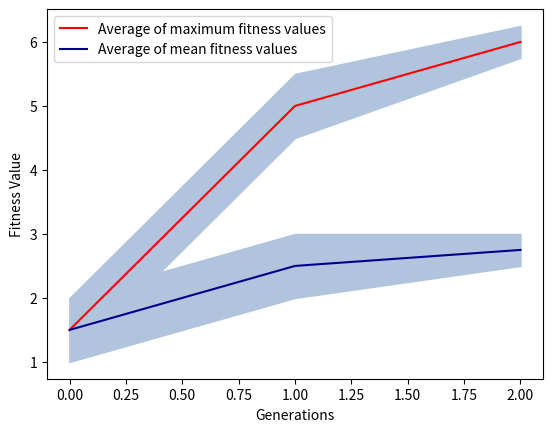

Source code (Python):
import os

import matplotlib.pyplot as plt
import numpy as np


def line_plot(experiment_name: str, total_fitnesses: list, images_folder: str="img"):
    """
    [           Gen1        Gen2            Gen3
       Run1: [[mean, max], [mean, max], [mean, max], ...],
       Run2: [[mean, max], [mean, max], ...],
       .
       .
       RunN: [[mean, max], ...]
    ]
    :param images_folder:
    :param experiment_name:
    :param total_fitnesses:
    :return:
    """
    if not os.path.exists(images_folder + "/"):
        os.mkdir(images_folder)

    data = np.array(total_fitnesses)

    avg_mean = []
    avg_max = []
    # The number of generations is the second dimension, because this matrix will have shape
    # N_Runs x N_Gen x 2
    gens = list(range(data.shape[1]))

    # Append in two lists one array for each generation, and each array has all the mean values(/max values)
    # for the considered generation
    for idx in range(data.shape[1]):
        avg_mean.append(data[:,idx, 0])
        avg_max.append(data[:,idx, 1])

    # Compute the average value of the mean/max for each generation
    average = np.mean(avg_mean, axis=1)
    maximum = np.max(avg_max, axis=1)
    # Compute the standard deviation for all the mean/max values for each generation
    std_average = np.std(avg_mean, axis=1)
    std_max = np.std(avg_max, axis=1)

    plt.figure(0)
    plt.xlabel("Generations")
    plt.ylabel("Fitness Value")
    plt.plot(gens, maximum, "k", color="red", label="Average of maximum fitness values")
    plt.plot(gens, average, "k", color="darkblue", label="Average of mean fitness values")
    plt.fill_between(gens, average - std_average, average + std_average, color="lightsteelblue")
    plt.fill_between(gens, maximum - std_max, maximum + std_max, color="lightsteelblue")
    plt.legend()
    plt.savefig(f"{images_folder}/{experiment_name}_line_plot.png", format="png")

    # average_fitnesses = np.mean(data, axis=1)
    # maximum_fitnesses = np.max(data, axis=1)
    # std_fit = np.std(data, axis=1)
    # generations = list(range(len(total_fitnesses)))

    # plt.plot(generations, maximum_fitnesses, "k", color="red", label="")
    # plt.plot(generations, average_fitnesses, "k", color="darkblue")
    # plt.fill_between(generations, average_fitnesses - std_fit, average_fitnesses + std_fit, color="lightsteelblue")

def box_plot(experiment_name, best_fitnesses, images_folder: str="images"):
    data = np.array(best_fitnesses)
    plt.figure(1)
    plt.boxplot(data)
    plt.savefig(f"{images_folder}/{experiment_name}_box_plot.png", format="png")


if __name__ == '__main__':
    # tot_test = [[1.,0.5,1.5], [2.,1.,3.], [3.,2.,4.]]
    tot_test = [[[1., 0.5], [2.,5.], [3.,6.]],
                [[2., 1.5], [3.,4.], [2.5,5.5]]]
    line_plot("", tot_test)


